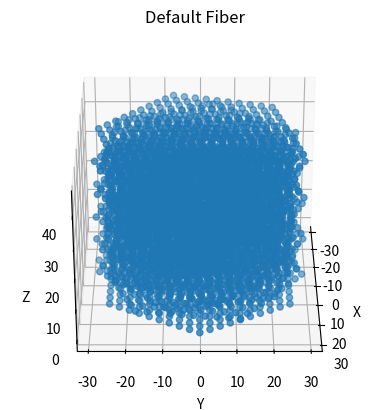

Source code (Python):
import numpy as np
import matplotlib.pyplot as plt
from mpl_toolkits.mplot3d import Axes3D
import csv

def generate_hexagonal_layer(a, radius):
    """
    Generate a hexagonal close-packed grid of points in the xy-plane,
    where each layer is itself shaped like a hexagon.
    
    Parameters:
    - a: float, distance between the centers of adjacent spheres.
    - radius: int, determines the number of hexagon layers from the center.
    
    Returns:
    - points: list of tuples, each representing the (x, y) coordinates of a sphere in the base layer.
    """
    points = []
    for i in range(-radius, radius + 1):
        for j in range(max(-radius, -i-radius), min(radius, -i+radius) + 1):
            x = a * (i + 0.5 * j)
            y = np.sqrt(3) * a / 2 * j
            points.append((x, y))
    return points


def rotate_point(point, angle):
    """
    Rotate a point around the origin by a given angle.
    
    Parameters:
    - point: tuple, the (x, y) coordinates of the point.
    - angle: float, the angle of rotation in radians.
    
    Returns:
    - rotated_point: tuple, the rotated (x, y) coordinates.
    """
    x, y = point
    cos_theta = np.cos(angle)
    sin_theta = np.sin(angle)
    x_new = x * cos_theta - y * sin_theta
    y_new = x * sin_theta + y * cos_theta
    return (x_new, y_new)

def generate_twisted_hexagonal_fiber(a, layers, theta, radius):
    """
    Generate the coordinates for a twisted hexagonal fiber arrangement of spheres.
    
    Parameters:
    - a: float, distance between the centers of adjacent spheres.
    - layers: int, number of layers to generate.
    - theta: float, rotation angle between successive layers in radians.
    - radius: int, determines the extent of the hexagonal grid.
    
    Returns:
    - coordinates: list of tuples, each representing the (x, y, z) coordinates of a sphere.
    """
    coordinates = []
    base_layer = generate_hexagonal_layer(a, radius)
    
    for k in range(layers):
        z = k * a * np.sqrt(1)  # Adjust the z-spacing as needed
        angle = k * theta
        for point in base_layer:
            rotated_point = rotate_point(point, angle)
            coordinates.append((rotated_point[0], rotated_point[1], z))
    
    return coordinates

# Example usage
a = 3.2  # Distance between adjacent spheres
layers = 15  # Number of layers
theta = np.pi / 8 # Rotation angle in radians (30 degrees)
radius = 9  # Extent of the hexagonal grid

coords = generate_twisted_hexagonal_fiber(a, layers, theta, radius)

# Plotting
fig = plt.figure()
ax = fig.add_subplot(111, projection='3d')
x_coords, y_coords, z_coords = zip(*coords)
ax.scatter(x_coords, y_coords, z_coords)

ax.set_xlabel('X')
ax.set_ylabel('Y')
ax.set_zlabel('Z')
ax.set_title('Default Fiber')

# Set the view angle to top-down
ax.view_init(elev=30, azim=0)
plt.show()


# Save coordinates to a CSV file
with open('test_coordinates.csv', 'w', newline='') as csvfile:
    csvwriter = csv.writer(csvfile)
    csvwriter.writerow(['X', 'Y', 'Z'])  # Header row
    csvwriter.writerows(coords)
    
print(len(coords))
